pico-8 play session: hold ← + tap ❎

[t = 6 s] hold ← ~6s, tap ❎ ~10×
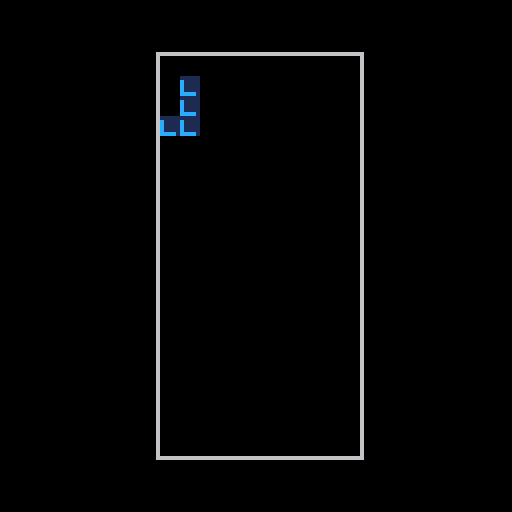
[t = 8 s] hold ← ~8s, tap ❎ ~14×
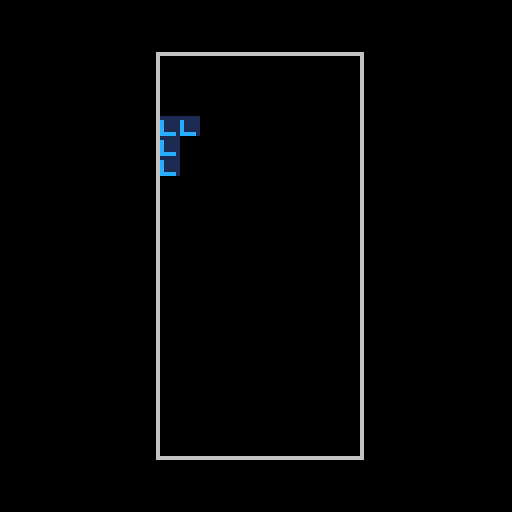

pico-8 cartridge
version 5
__lua__
-- tetros v0.3b
-- by honkfestival

block_types = {'i', 'o', 't', 's', 'z', 'j', 'l'}
block_colors = {i=6, o=2, t=5, s=3, z=0, j=4, l=1}
block_parts =
{
  i = {{{x=0, y=1}, {x=1, y=1}, {x=2, y=1}, {x=3, y=1}},
       {{x=1, y=0}, {x=1, y=1}, {x=1, y=2}, {x=1, y=3}},
       {{x=0, y=2}, {x=1, y=2}, {x=2, y=2}, {x=3, y=2}},
       {{x=2, y=0}, {x=2, y=1}, {x=2, y=2}, {x=2, y=3}}},
  o = {{{x=0, y=0}, {x=1, y=0}, {x=1, y=1}, {x=0, y=1}}},
  t = {{{x=0, y=1}, {x=1, y=1}, {x=2, y=1}, {x=1, y=0}},
       {{x=1, y=0}, {x=1, y=1}, {x=1, y=2}, {x=0, y=1}},
       {{x=0, y=1}, {x=1, y=1}, {x=2, y=1}, {x=1, y=2}},
       {{x=1, y=0}, {x=1, y=1}, {x=1, y=2}, {x=2, y=1}}},
  s = {{{x=0, y=0}, {x=1, y=0}, {x=1, y=1}, {x=2, y=1}},
       {{x=0, y=2}, {x=0, y=1}, {x=1, y=1}, {x=1, y=0}},
       {{x=0, y=1}, {x=1, y=1}, {x=1, y=2}, {x=2, y=2}},
       {{x=1, y=2}, {x=1, y=1}, {x=2, y=1}, {x=2, y=0}}},
  z = {{{x=0, y=1}, {x=1, y=1}, {x=1, y=0}, {x=2, y=0}},
       {{x=0, y=0}, {x=0, y=1}, {x=1, y=1}, {x=1, y=2}},
       {{x=0, y=2}, {x=1, y=2}, {x=1, y=1}, {x=2, y=1}},
       {{x=1, y=0}, {x=1, y=1}, {x=2, y=1}, {x=2, y=2}}},
  j = {{{x=0, y=1}, {x=1, y=1}, {x=2, y=1}, {x=2, y=0}},
       {{x=1, y=2}, {x=1, y=1}, {x=1, y=0}, {x=0, y=0}},
       {{x=0, y=2}, {x=0, y=1}, {x=1, y=1}, {x=2, y=1}},
       {{x=2, y=2}, {x=1, y=2}, {x=1, y=1}, {x=1, y=0}}},
  l = {{{x=0, y=0}, {x=0, y=1}, {x=1, y=1}, {x=2, y=1}},
       {{x=0, y=2}, {x=1, y=2}, {x=1, y=1}, {x=1, y=0}},
       {{x=0, y=1}, {x=1, y=1}, {x=2, y=1}, {x=2, y=2}},
       {{x=1, y=2}, {x=1, y=1}, {x=1, y=0}, {x=2, y=0}}}
}

field = {}
ticks = 0

current_block = {type=nil, rotation=nil, row=nil, column=nil}

function draw_block_piece(x, y, color)
  if (y > 19) then return end
  spr(color, x*5+40, (19-y)*5+14)
end

function compute_block_pieces(block)
  local parts = block_parts[block.type][block.rotation]
  local color = block_colors[block.type]
  return {
    {x=block.column + parts[1].x, y=block.row + parts[1].y},
    {x=block.column + parts[2].x, y=block.row + parts[2].y},
    {x=block.column + parts[3].x, y=block.row + parts[3].y},
    {x=block.column + parts[4].x, y=block.row + parts[4].y}
  }
end

function place_block_piece(x, y, color)
  if(field[y] == nil) then
    field[y] = {}
  end
  field[y][x] = color
end

function place_block(block)
  local color = block_colors[block.type]
  local place_piece = function (piece)
    place_block_piece(piece.x, piece.y, color)
  end
  foreach(compute_block_pieces(block), place_piece)
end

function field_is_empty(piece)
  return field[piece.y] == nil or field[piece.y][piece.x] == nil
end

function is_inside_field(piece)
  return piece.y >= 0 and piece.x >=0 and piece.x <= 9
end

function can_place_block_piece(piece)
  return is_inside_field(piece) and field_is_empty(piece)
end

function can_occupy_field(pieces)
  return can_place_block_piece(pieces[1])
     and can_place_block_piece(pieces[2])
     and can_place_block_piece(pieces[3])
     and can_place_block_piece(pieces[4])
end

function copy_block(block)
  return {
    type=current_block.type,
    rotation=current_block.rotation,
    row=current_block.row,
    column=current_block.column
  }
end

function can_apply(transform, block)
  local test_block = copy_block(block)
  transform(test_block)
  local test_pieces = compute_block_pieces(test_block)
  return can_occupy_field(test_pieces)
end

function draw_block(block)
  local color = block_colors[block.type]
  local draw_piece = function (piece)
    draw_block_piece(piece.x, piece.y, color)
  end
  foreach(compute_block_pieces(block), draw_piece)
end

function draw_field()
  rect(39, 13, 90, 114)
  for row, column_pieces in pairs(field) do
    for column, color in pairs(column_pieces) do
      draw_block_piece(column, row, color)
    end
  end
end

function generate_new_block()
  return {type=block_types[flr(rnd(7)) + 1], rotation=1, row=18, column=3}
end

function move_down(block)
  block.row = block.row - 1
end

function move_left(block)
  block.column = block.column - 1
end

function move_right(block)
  block.column = block.column + 1
end

function rotate_cw(block)
  block.rotation = (block.rotation - 2) % #block_parts[block.type] + 1
end

function rotate_ccw(block)
  block.rotation = block.rotation % #block_parts[block.type] + 1
end

function _init()
  current_block = generate_new_block()
end

function _update()
  ticks += 1

  -- apply button presses
  if (btnp(0) and can_apply(move_left, current_block)) then move_left(current_block) end
  if (btnp(1) and can_apply(move_right, current_block)) then move_right(current_block) end
  if (btnp(4) and can_apply(rotate_cw, current_block)) then rotate_cw(current_block) end
  if (btnp(5) and can_apply(rotate_ccw, current_block)) then rotate_ccw(current_block) end

  -- apply gravity
  if (ticks % 30 == 0) then
    if can_apply(move_down, current_block) then
      move_down(current_block)
    else
      place_block(current_block)
      current_block = generate_new_block()
    end
  end
end

function _draw()
  cls()
  draw_field()
  draw_block(current_block)
end
__gfx__
888880004444400099999000333330001111100022222000ccccc000000000000000000000000000000000000000000000000000000000000000000000000000
e888800094444000a9999000b3333000c1111000e22220007cccc000000000000000000000000000000000000000000000000000000000000000000000000000
e888800094444000a9999000b3333000c1111000e22220007cccc000000000000000000000000000000000000000000000000000000000000000000000000000
e888800094444000a9999000b3333000c1111000e22220007cccc000000000000000000000000000000000000000000000000000000000000000000000000000
eeee800099994000aaaa9000bbbb3000cccc1000eeee20007777c000000000000000000000000000000000000000000000000000000000000000000000000000
00000000000000000000000000000000000000000000000000000000000000000000000000000000000000000000000000000000000000000000000000000000
00000000000000000000000000000000000000000000000000000000000000000000000000000000000000000000000000000000000000000000000000000000
00000000000000000000000000000000000000000000000000000000000000000000000000000000000000000000000000000000000000000000000000000000
00000000000000000000000000000000000000000000000000000000000000000000000000000000000000000000000000000000000000000000000000000000
00000000000000000000000000000000000000000000000000000000000000000000000000000000000000000000000000000000000000000000000000000000
00000000000000000000000000000000000000000000000000000000000000000000000000000000000000000000000000000000000000000000000000000000
00000000000000000000000000000000000000000000000000000000000000000000000000000000000000000000000000000000000000000000000000000000
00000000000000000000000000000000000000000000000000000000000000000000000000000000000000000000000000000000000000000000000000000000
00000000000000000000000000000000000000000000000000000000000000000000000000000000000000000000000000000000000000000000000000000000
00000000000000000000000000000000000000000000000000000000000000000000000000000000000000000000000000000000000000000000000000000000
00000000000000000000000000000000000000000000000000000000000000000000000000000000000000000000000000000000000000000000000000000000
00000000000000000000000000000000000000000000000000000000000000000000000000000000000000000000000000000000000000000000000000000000
00000000000000000000000000000000000000000000000000000000000000000000000000000000000000000000000000000000000000000000000000000000
00000000000000000000000000000000000000000000000000000000000000000000000000000000000000000000000000000000000000000000000000000000
00000000000000000000000000000000000000000000000000000000000000000000000000000000000000000000000000000000000000000000000000000000
00000000000000000000000000000000000000000000000000000000000000000000000000000000000000000000000000000000000000000000000000000000
00000000000000000000000000000000000000000000000000000000000000000000000000000000000000000000000000000000000000000000000000000000
00000000000000000000000000000000000000000000000000000000000000000000000000000000000000000000000000000000000000000000000000000000
00000000000000000000000000000000000000000000000000000000000000000000000000000000000000000000000000000000000000000000000000000000
00000000000000000000000000000000000000000000000000000000000000000000000000000000000000000000000000000000000000000000000000000000
00000000000000000000000000000000000000000000000000000000000000000000000000000000000000000000000000000000000000000000000000000000
00000000000000000000000000000000000000000000000000000000000000000000000000000000000000000000000000000000000000000000000000000000
00000000000000000000000000000000000000000000000000000000000000000000000000000000000000000000000000000000000000000000000000000000
00000000000000000000000000000000000000000000000000000000000000000000000000000000000000000000000000000000000000000000000000000000
00000000000000000000000000000000000000000000000000000000000000000000000000000000000000000000000000000000000000000000000000000000
00000000000000000000000000000000000000000000000000000000000000000000000000000000000000000000000000000000000000000000000000000000
00000000000000000000000000000000000000000000000000000000000000000000000000000000000000000000000000000000000000000000000000000000
00000000000000000000000000000000000000000000000000000000000000000000000000000000000000000000000000000000000000000000000000000000
00000000000000000000000000000000000000000000000000000000000000000000000000000000000000000000000000000000000000000000000000000000
00000000000000000000000000000000000000000000000000000000000000000000000000000000000000000000000000000000000000000000000000000000
00000000000000000000000000000000000000000000000000000000000000000000000000000000000000000000000000000000000000000000000000000000
00000000000000000000000000000000000000000000000000000000000000000000000000000000000000000000000000000000000000000000000000000000
00000000000000000000000000000000000000000000000000000000000000000000000000000000000000000000000000000000000000000000000000000000
00000000000000000000000000000000000000000000000000000000000000000000000000000000000000000000000000000000000000000000000000000000
00000000000000000000000000000000000000000000000000000000000000000000000000000000000000000000000000000000000000000000000000000000
00000000000000000000000000000000000000000000000000000000000000000000000000000000000000000000000000000000000000000000000000000000
00000000000000000000000000000000000000000000000000000000000000000000000000000000000000000000000000000000000000000000000000000000
00000000000000000000000000000000000000000000000000000000000000000000000000000000000000000000000000000000000000000000000000000000
00000000000000000000000000000000000000000000000000000000000000000000000000000000000000000000000000000000000000000000000000000000
00000000000000000000000000000000000000000000000000000000000000000000000000000000000000000000000000000000000000000000000000000000
00000000000000000000000000000000000000000000000000000000000000000000000000000000000000000000000000000000000000000000000000000000
00000000000000000000000000000000000000000000000000000000000000000000000000000000000000000000000000000000000000000000000000000000
00000000000000000000000000000000000000000000000000000000000000000000000000000000000000000000000000000000000000000000000000000000
00000000000000000000000000000000000000000000000000000000000000000000000000000000000000000000000000000000000000000000000000000000
00000000000000000000000000000000000000000000000000000000000000000000000000000000000000000000000000000000000000000000000000000000
00000000000000000000000000000000000000000000000000000000000000000000000000000000000000000000000000000000000000000000000000000000
00000000000000000000000000000000000000000000000000000000000000000000000000000000000000000000000000000000000000000000000000000000
00000000000000000000000000000000000000000000000000000000000000000000000000000000000000000000000000000000000000000000000000000000
00000000000000000000000000000000000000000000000000000000000000000000000000000000000000000000000000000000000000000000000000000000
00000000000000000000000000000000000000000000000000000000000000000000000000000000000000000000000000000000000000000000000000000000
00000000000000000000000000000000000000000000000000000000000000000000000000000000000000000000000000000000000000000000000000000000
00000000000000000000000000000000000000000000000000000000000000000000000000000000000000000000000000000000000000000000000000000000
00000000000000000000000000000000000000000000000000000000000000000000000000000000000000000000000000000000000000000000000000000000
00000000000000000000000000000000000000000000000000000000000000000000000000000000000000000000000000000000000000000000000000000000
00000000000000000000000000000000000000000000000000000000000000000000000000000000000000000000000000000000000000000000000000000000
00000000000000000000000000000000000000000000000000000000000000000000000000000000000000000000000000000000000000000000000000000000
00000000000000000000000000000000000000000000000000000000000000000000000000000000000000000000000000000000000000000000000000000000
00000000000000000000000000000000000000000000000000000000000000000000000000000000000000000000000000000000000000000000000000000000
00000000000000000000000000000000000000000000000000000000000000000000000000000000000000000000000000000000000000000000000000000000
00000000000000000000000000000000000000000000000000000000000000000000000000000000000000000000000000000000000000000000000000000000
00000000000000000000000000000000000000000000000000000000000000000000000000000000000000000000000000000000000000000000000000000000
00000000000000000000000000000000000000000000000000000000000000000000000000000000000000000000000000000000000000000000000000000000
00000000000000000000000000000000000000000000000000000000000000000000000000000000000000000000000000000000000000000000000000000000
00000000000000000000000000000000000000000000000000000000000000000000000000000000000000000000000000000000000000000000000000000000
00000000000000000000000000000000000000000000000000000000000000000000000000000000000000000000000000000000000000000000000000000000
00000000000000000000000000000000000000000000000000000000000000000000000000000000000000000000000000000000000000000000000000000000
00000000000000000000000000000000000000000000000000000000000000000000000000000000000000000000000000000000000000000000000000000000
00000000000000000000000000000000000000000000000000000000000000000000000000000000000000000000000000000000000000000000000000000000
00000000000000000000000000000000000000000000000000000000000000000000000000000000000000000000000000000000000000000000000000000000
00000000000000000000000000000000000000000000000000000000000000000000000000000000000000000000000000000000000000000000000000000000
00000000000000000000000000000000000000000000000000000000000000000000000000000000000000000000000000000000000000000000000000000000
00000000000000000000000000000000000000000000000000000000000000000000000000000000000000000000000000000000000000000000000000000000
00000000000000000000000000000000000000000000000000000000000000000000000000000000000000000000000000000000000000000000000000000000
00000000000000000000000000000000000000000000000000000000000000000000000000000000000000000000000000000000000000000000000000000000
00000000000000000000000000000000000000000000000000000000000000000000000000000000000000000000000000000000000000000000000000000000
00000000000000000000000000000000000000000000000000000000000000000000000000000000000000000000000000000000000000000000000000000000
00000000000000000000000000000000000000000000000000000000000000000000000000000000000000000000000000000000000000000000000000000000
00000000000000000000000000000000000000000000000000000000000000000000000000000000000000000000000000000000000000000000000000000000
00000000000000000000000000000000000000000000000000000000000000000000000000000000000000000000000000000000000000000000000000000000
00000000000000000000000000000000000000000000000000000000000000000000000000000000000000000000000000000000000000000000000000000000
00000000000000000000000000000000000000000000000000000000000000000000000000000000000000000000000000000000000000000000000000000000
00000000000000000000000000000000000000000000000000000000000000000000000000000000000000000000000000000000000000000000000000000000
00000000000000000000000000000000000000000000000000000000000000000000000000000000000000000000000000000000000000000000000000000000
00000000000000000000000000000000000000000000000000000000000000000000000000000000000000000000000000000000000000000000000000000000
00000000000000000000000000000000000000000000000000000000000000000000000000000000000000000000000000000000000000000000000000000000
00000000000000000000000000000000000000000000000000000000000000000000000000000000000000000000000000000000000000000000000000000000
00000000000000000000000000000000000000000000000000000000000000000000000000000000000000000000000000000000000000000000000000000000
00000000000000000000000000000000000000000000000000000000000000000000000000000000000000000000000000000000000000000000000000000000
00000000000000000000000000000000000000000000000000000000000000000000000000000000000000000000000000000000000000000000000000000000
00000000000000000000000000000000000000000000000000000000000000000000000000000000000000000000000000000000000000000000000000000000
00000000000000000000000000000000000000000000000000000000000000000000000000000000000000000000000000000000000000000000000000000000
00000000000000000000000000000000000000000000000000000000000000000000000000000000000000000000000000000000000000000000000000000000
00000000000000000000000000000000000000000000000000000000000000000000000000000000000000000000000000000000000000000000000000000000
00000000000000000000000000000000000000000000000000000000000000000000000000000000000000000000000000000000000000000000000000000000
00000000000000000000000000000000000000000000000000000000000000000000000000000000000000000000000000000000000000000000000000000000
00000000000000000000000000000000000000000000000000000000000000000000000000000000000000000000000000000000000000000000000000000000
00000000000000000000000000000000000000000000000000000000000000000000000000000000000000000000000000000000000000000000000000000000
00000000000000000000000000000000000000000000000000000000000000000000000000000000000000000000000000000000000000000000000000000000
00000000000000000000000000000000000000000000000000000000000000000000000000000000000000000000000000000000000000000000000000000000
00000000000000000000000000000000000000000000000000000000000000000000000000000000000000000000000000000000000000000000000000000000
00000000000000000000000000000000000000000000000000000000000000000000000000000000000000000000000000000000000000000000000000000000
00000000000000000000000000000000000000000000000000000000000000000000000000000000000000000000000000000000000000000000000000000000
00000000000000000000000000000000000000000000000000000000000000000000000000000000000000000000000000000000000000000000000000000000
00000000000000000000000000000000000000000000000000000000000000000000000000000000000000000000000000000000000000000000000000000000
00000000000000000000000000000000000000000000000000000000000000000000000000000000000000000000000000000000000000000000000000000000
00000000000000000000000000000000000000000000000000000000000000000000000000000000000000000000000000000000000000000000000000000000
00000000000000000000000000000000000000000000000000000000000000000000000000000000000000000000000000000000000000000000000000000000
00000000000000000000000000000000000000000000000000000000000000000000000000000000000000000000000000000000000000000000000000000000
00000000000000000000000000000000000000000000000000000000000000000000000000000000000000000000000000000000000000000000000000000000
00000000000000000000000000000000000000000000000000000000000000000000000000000000000000000000000000000000000000000000000000000000
00000000000000000000000000000000000000000000000000000000000000000000000000000000000000000000000000000000000000000000000000000000
00000000000000000000000000000000000000000000000000000000000000000000000000000000000000000000000000000000000000000000000000000000
00000000000000000000000000000000000000000000000000000000000000000000000000000000000000000000000000000000000000000000000000000000
00000000000000000000000000000000000000000000000000000000000000000000000000000000000000000000000000000000000000000000000000000000
00000000000000000000000000000000000000000000000000000000000000000000000000000000000000000000000000000000000000000000000000000000
00000000000000000000000000000000000000000000000000000000000000000000000000000000000000000000000000000000000000000000000000000000
00000000000000000000000000000000000000000000000000000000000000000000000000000000000000000000000000000000000000000000000000000000
00000000000000000000000000000000000000000000000000000000000000000000000000000000000000000000000000000000000000000000000000000000
00000000000000000000000000000000000000000000000000000000000000000000000000000000000000000000000000000000000000000000000000000000
00000000000000000000000000000000000000000000000000000000000000000000000000000000000000000000000000000000000000000000000000000000
00000000000000000000000000000000000000000000000000000000000000000000000000000000000000000000000000000000000000000000000000000000
00000000000000000000000000000000000000000000000000000000000000000000000000000000000000000000000000000000000000000000000000000000
00000000000000000000000000000000000000000000000000000000000000000000000000000000000000000000000000000000000000000000000000000000
__gff__
0000000000000000000000000000000000000000000000000000000000000000000000000000000000000000000000000000000000000000000000000000000000000000000000000000000000000000000000000000000000000000000000000000000000000000000000000000000000000000000000000000000000000000
0000000000000000000000000000000000000000000000000000000000000000000000000000000000000000000000000000000000000000000000000000000000000000000000000000000000000000000000000000000000000000000000000000000000000000000000000000000000000000000000000000000000000000
__map__
0000000000000000000000000000000000000000000000000000000000000000000000000000000000000000000000000000000000000000000000000000000000000000000000000000000000000000000000000000000000000000000000000000000000000000000000000000000000000000000000000000000000000000
0000000000000000000000000000000000000000000000000000000000000000000000000000000000000000000000000000000000000000000000000000000000000000000000000000000000000000000000000000000000000000000000000000000000000000000000000000000000000000000000000000000000000000
0000080808000000000000000000000000000000000000000000000000000000000000000000000000000000000000000000000000000000000000000000000000000000000000000000000000000000000000000000000000000000000000000000000000000000000000000000000000000000000000000000000000000000
0000000008080000000000000000000000000000000000000000000000000000000000000000000000000000000000000000000000000000000000000000000000000000000000000000000000000000000000000000000000000000000000000000000000000000000000000000000000000000000000000000000000000000
0000000000000000000000000000000000000000000000000000000000000000000000000000000000000000000000000000000000000000000000000000000000000000000000000000000000000000000000000000000000000000000000000000000000000000000000000000000000000000000000000000000000000000
0000000000000000000000000000000000000000000000000000000000000000000000000000000000000000000000000000000000000000000000000000000000000000000000000000000000000000000000000000000000000000000000000000000000000000000000000000000000000000000000000000000000000000
0000000000000000000000000000000000000000000000000000000000000000000000000000000000000000000000000000000000000000000000000000000000000000000000000000000000000000000000000000000000000000000000000000000000000000000000000000000000000000000000000000000000000000
0000000000000000000000000000000000000000000000000000000000000000000000000000000000000000000000000000000000000000000000000000000000000000000000000000000000000000000000000000000000000000000000000000000000000000000000000000000000000000000000000000000000000000
0000000000000000000000000000000000000000000000000000000000000000000000000000000000000000000000000000000000000000000000000000000000000000000000000000000000000000000000000000000000000000000000000000000000000000000000000000000000000000000000000000000000000000
0000000000000000000000000000000000000000000000000000000000000000000000000000000000000000000000000000000000000000000000000000000000000000000000000000000000000000000000000000000000000000000000000000000000000000000000000000000000000000000000000000000000000000
0000000000000000000000000000000000000000000000000000000000000000000000000000000000000000000000000000000000000000000000000000000000000000000000000000000000000000000000000000000000000000000000000000000000000000000000000000000000000000000000000000000000000000
0000000000000000000000000000000000000000000000000000000000000000000000000000000000000000000000000000000000000000000000000000000000000000000000000000000000000000000000000000000000000000000000000000000000000000000000000000000000000000000000000000000000000000
0000000000000000000000000000000000000000000000000000000000000000000000000000000000000000000000000000000000000000000000000000000000000000000000000000000000000000000000000000000000000000000000000000000000000000000000000000000000000000000000000000000000000000
0000000000000000000000000000000000000000000000000000000000000000000000000000000000000000000000000000000000000000000000000000000000000000000000000000000000000000000000000000000000000000000000000000000000000000000000000000000000000000000000000000000000000000
0000000000000000000000000000000000000000000000000000000000000000000000000000000000000000000000000000000000000000000000000000000000000000000000000000000000000000000000000000000000000000000000000000000000000000000000000000000000000000000000000000000000000000
0000000000000000000000000000000000000000000000000000000000000000000000000000000000000000000000000000000000000000000000000000000000000000000000000000000000000000000000000000000000000000000000000000000000000000000000000000000000000000000000000000000000000000
0000000000000000000000000000000000000000000000000000000000000000000000000000000000000000000000000000000000000000000000000000000000000000000000000000000000000000000000000000000000000000000000000000000000000000000000000000000000000000000000000000000000000000
0000000000000000000000000000000000000000000000000000000000000000000000000000000000000000000000000000000000000000000000000000000000000000000000000000000000000000000000000000000000000000000000000000000000000000000000000000000000000000000000000000000000000000
0000000000000000000000000000000000000000000000000000000000000000000000000000000000000000000000000000000000000000000000000000000000000000000000000000000000000000000000000000000000000000000000000000000000000000000000000000000000000000000000000000000000000000
0000000000000000000000000000000000000000000000000000000000000000000000000000000000000000000000000000000000000000000000000000000000000000000000000000000000000000000000000000000000000000000000000000000000000000000000000000000000000000000000000000000000000000
0000000000000000000000000000000000000000000000000000000000000000000000000000000000000000000000000000000000000000000000000000000000000000000000000000000000000000000000000000000000000000000000000000000000000000000000000000000000000000000000000000000000000000
0000000000000000000000000000000000000000000000000000000000000000000000000000000000000000000000000000000000000000000000000000000000000000000000000000000000000000000000000000000000000000000000000000000000000000000000000000000000000000000000000000000000000000
0000000000000000000000000000000000000000000000000000000000000000000000000000000000000000000000000000000000000000000000000000000000000000000000000000000000000000000000000000000000000000000000000000000000000000000000000000000000000000000000000000000000000000
0000000000000000000000000000000000000000000000000000000000000000000000000000000000000000000000000000000000000000000000000000000000000000000000000000000000000000000000000000000000000000000000000000000000000000000000000000000000000000000000000000000000000000
0000000000000000000000000000000000000000000000000000000000000000000000000000000000000000000000000000000000000000000000000000000000000000000000000000000000000000000000000000000000000000000000000000000000000000000000000000000000000000000000000000000000000000
0000000000000000000000000000000000000000000000000000000000000000000000000000000000000000000000000000000000000000000000000000000000000000000000000000000000000000000000000000000000000000000000000000000000000000000000000000000000000000000000000000000000000000
0000000000000000000000000000000000000000000000000000000000000000000000000000000000000000000000000000000000000000000000000000000000000000000000000000000000000000000000000000000000000000000000000000000000000000000000000000000000000000000000000000000000000000
0000000000000000000000000000000000000000000000000000000000000000000000000000000000000000000000000000000000000000000000000000000000000000000000000000000000000000000000000000000000000000000000000000000000000000000000000000000000000000000000000000000000000000
0000000000000000000000000000000000000000000000000000000000000000000000000000000000000000000000000000000000000000000000000000000000000000000000000000000000000000000000000000000000000000000000000000000000000000000000000000000000000000000000000000000000000000
0000000000000000000000000000000000000000000000000000000000000000000000000000000000000000000000000000000000000000000000000000000000000000000000000000000000000000000000000000000000000000000000000000000000000000000000000000000000000000000000000000000000000000
0000000000000000000000000000000000000000000000000000000000000000000000000000000000000000000000000000000000000000000000000000000000000000000000000000000000000000000000000000000000000000000000000000000000000000000000000000000000000000000000000000000000000000
0000000000000000000000000000000000000000000000000000000000000000000000000000000000000000000000000000000000000000000000000000000000000000000000000000000000000000000000000000000000000000000000000000000000000000000000000000000000000000000000000000000000000000
